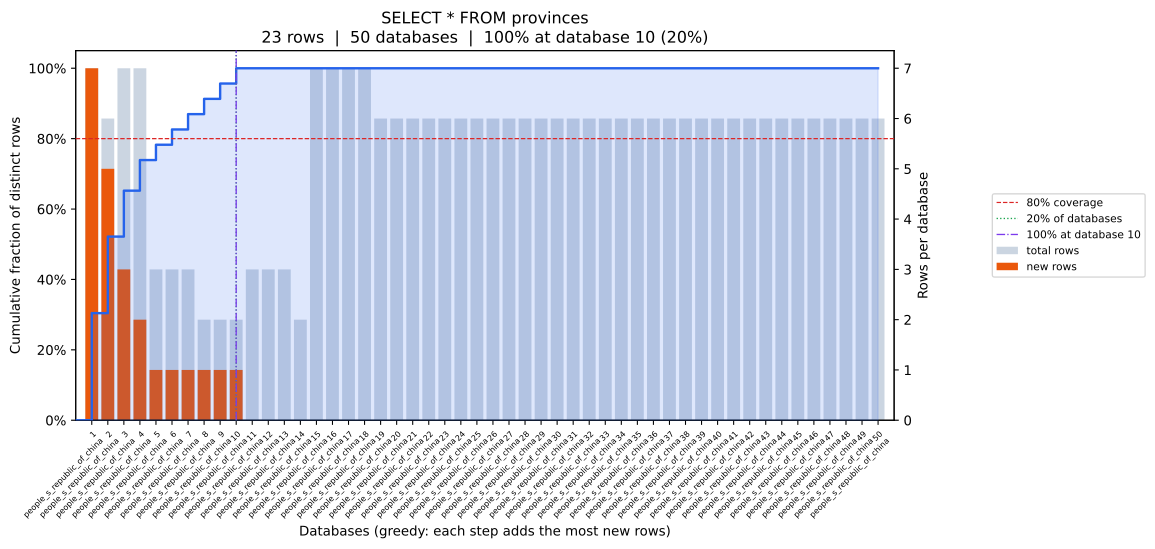

The file beside this chart, header and first rows:
position, database, coverage_pct, total_rows, new_unique_rows
0, people_s_republic_of_china, 30.43, 7, 7
1, people_s_republic_of_china, 52.17, 6, 5
2, people_s_republic_of_china, 65.22, 7, 3
3, people_s_republic_of_china, 73.91, 7, 2
4, people_s_republic_of_china, 78.26, 3, 1
5, people_s_republic_of_china, 82.61, 3, 1
6, people_s_republic_of_china, 86.96, 3, 1
7, people_s_republic_of_china, 91.3, 2, 1
8, people_s_republic_of_china, 95.65, 2, 1
9, people_s_republic_of_china, 100.0, 2, 1
10, people_s_republic_of_china, 100.0, 3, 0
11, people_s_republic_of_china, 100.0, 3, 0
12, people_s_republic_of_china, 100.0, 3, 0
13, people_s_republic_of_china, 100.0, 2, 0
14, people_s_republic_of_china, 100.0, 7, 0
15, people_s_republic_of_china, 100.0, 7, 0
16, people_s_republic_of_china, 100.0, 7, 0
17, people_s_republic_of_china, 100.0, 7, 0
18, people_s_republic_of_china, 100.0, 6, 0
19, people_s_republic_of_china, 100.0, 6, 0
20, people_s_republic_of_china, 100.0, 6, 0
21, people_s_republic_of_china, 100.0, 6, 0
22, people_s_republic_of_china, 100.0, 6, 0
23, people_s_republic_of_china, 100.0, 6, 0
24, people_s_republic_of_china, 100.0, 6, 0
25, people_s_republic_of_china, 100.0, 6, 0
26, people_s_republic_of_china, 100.0, 6, 0
27, people_s_republic_of_china, 100.0, 6, 0
28, people_s_republic_of_china, 100.0, 6, 0
29, people_s_republic_of_china, 100.0, 6, 0
30, people_s_republic_of_china, 100.0, 6, 0
31, people_s_republic_of_china, 100.0, 6, 0
32, people_s_republic_of_china, 100.0, 6, 0
33, people_s_republic_of_china, 100.0, 6, 0
34, people_s_republic_of_china, 100.0, 6, 0
35, people_s_republic_of_china, 100.0, 6, 0
36, people_s_republic_of_china, 100.0, 6, 0
37, people_s_republic_of_china, 100.0, 6, 0
38, people_s_republic_of_china, 100.0, 6, 0
39, people_s_republic_of_china, 100.0, 6, 0
40, people_s_republic_of_china, 100.0, 6, 0
41, people_s_republic_of_china, 100.0, 6, 0
42, people_s_republic_of_china, 100.0, 6, 0
43, people_s_republic_of_china, 100.0, 6, 0
44, people_s_republic_of_china, 100.0, 6, 0
45, people_s_republic_of_china, 100.0, 6, 0
46, people_s_republic_of_china, 100.0, 6, 0
47, people_s_republic_of_china, 100.0, 6, 0
48, people_s_republic_of_china, 100.0, 6, 0
49, people_s_republic_of_china, 100.0, 6, 0
